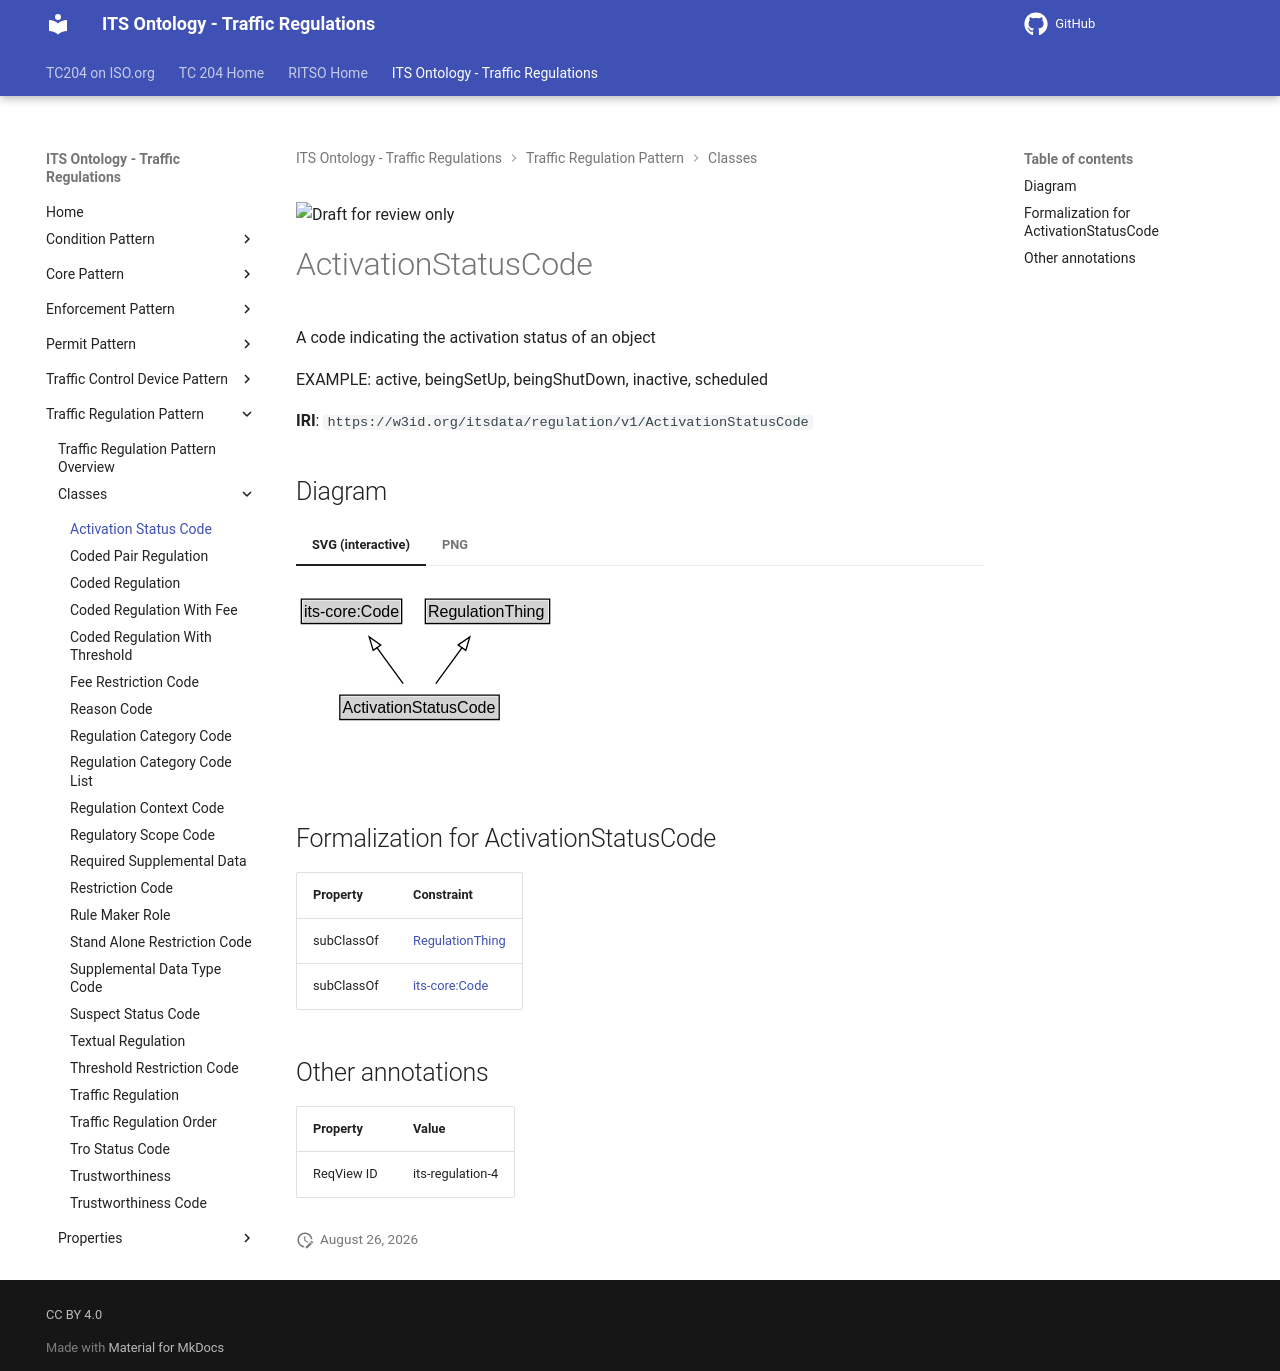

repository: ISO-TC204/ontology-its-regulation · page: v0.0.3-alpha.3/classes/ActivationStatusCode/index.html · generator: mkdocs

![Draft for review only](https://isotc204.org/assets/img/draft_for_review.svg)

# ActivationStatusCode

A code indicating the activation status of an object

EXAMPLE: active, beingSetUp, beingShutDown, inactive, scheduled

**IRI**: `https://w3id.org/itsdata/regulation/v1/ActivationStatusCode`


## Diagram

=== "SVG (interactive)"

    <!-- Generated by graphviz version 14.1.3 (20260303.0454)
     -->
    <!-- Pages: 1 -->
    <svg width="245pt" height="132pt"
     viewBox="0.00 0.00 245.00 132.00" xmlns="http://www.w3.org/2000/svg" xmlns:xlink="http://www.w3.org/1999/xlink">
    <g id="graph0" class="graph" transform="scale(1 1) rotate(0) translate(4 128)">
    <polygon fill="white" stroke="none" points="-4,4 -4,-128 240.62,-128 240.62,4 -4,4"/>
    <g id="clust3" class="cluster">
    <title>cluster_associated</title>
    </g>
    <!-- its&#45;core_Code -->
    <g id="node1" class="node">
    <title>its&#45;core_Code</title>
    <g id="a_node1"><a xlink:href="https://w3id.org/itsdata/core/v1/Code" xlink:title="&lt;TABLE&gt;">
    <polygon fill="lightgray" stroke="none" points="1,-97.88 1,-114.12 74.25,-114.12 74.25,-97.88 1,-97.88"/>
    <text xml:space="preserve" text-anchor="start" x="2" y="-101.88" font-family="Arial" font-size="12.00">its&#45;core:Code</text>
    <polygon fill="none" stroke="black" points="0,-96.88 0,-115.12 75.25,-115.12 75.25,-96.88 0,-96.88"/>
    </a>
    </g>
    </g>
    <!-- RegulationThing -->
    <g id="node2" class="node">
    <title>RegulationThing</title>
    <g id="a_node2"><a xlink:href="../RegulationThing" xlink:title="&lt;TABLE&gt;">
    <polygon fill="lightgray" stroke="none" points="94,-97.88 94,-114.12 185.25,-114.12 185.25,-97.88 94,-97.88"/>
    <text xml:space="preserve" text-anchor="start" x="95" y="-101.88" font-family="Arial" font-size="12.00">RegulationThing</text>
    <polygon fill="none" stroke="black" points="93,-96.88 93,-115.12 186.25,-115.12 186.25,-96.88 93,-96.88"/>
    </a>
    </g>
    </g>
    <!-- ActivationStatusCode -->
    <g id="node3" class="node">
    <title>ActivationStatusCode</title>
    <g id="a_node3"><a xlink:href="../ActivationStatusCode" xlink:title="&lt;TABLE&gt;">
    <polygon fill="lightgray" stroke="none" points="29.88,-25.88 29.88,-42.12 147.38,-42.12 147.38,-25.88 29.88,-25.88"/>
    <text xml:space="preserve" text-anchor="start" x="30.88" y="-29.88" font-family="Arial" font-size="12.00">ActivationStatusCode</text>
    <polygon fill="none" stroke="black" points="28.88,-24.88 28.88,-43.12 148.38,-43.12 148.38,-24.88 28.88,-24.88"/>
    </a>
    </g>
    </g>
    <!-- ActivationStatusCode&#45;&gt;its&#45;core_Code -->
    <g id="edge1" class="edge">
    <title>ActivationStatusCode&#45;&gt;its&#45;core_Code</title>
    <path fill="none" stroke="black" d="M76.39,-51.79C70.46,-59.93 63.2,-69.9 56.57,-79"/>
    <polygon fill="none" stroke="black" points="53.92,-76.69 50.86,-86.83 59.58,-80.81 53.92,-76.69"/>
    </g>
    <!-- ActivationStatusCode&#45;&gt;RegulationThing -->
    <g id="edge2" class="edge">
    <title>ActivationStatusCode&#45;&gt;RegulationThing</title>
    <path fill="none" stroke="black" d="M100.86,-51.79C106.79,-59.93 114.05,-69.9 120.68,-79"/>
    <polygon fill="none" stroke="black" points="117.67,-80.81 126.39,-86.83 123.33,-76.69 117.67,-80.81"/>
    </g>
    <!-- Invis -->
    </g>
    </svg>


=== "PNG"

    ![ActivationStatusCode Diagram](../diagrams/ActivationStatusCode.dot.png)



## Formalization for ActivationStatusCode

| Property | Constraint |
|----------|------------|
| subClassOf | [RegulationThing](RegulationThing.md) |
| subClassOf | [its-core:Code](https://w3id.org/itsdata/core/v1/Code) |

## Other annotations

| Property | Value |
|----------|-------|
| ReqView ID | its-regulation-4 |
